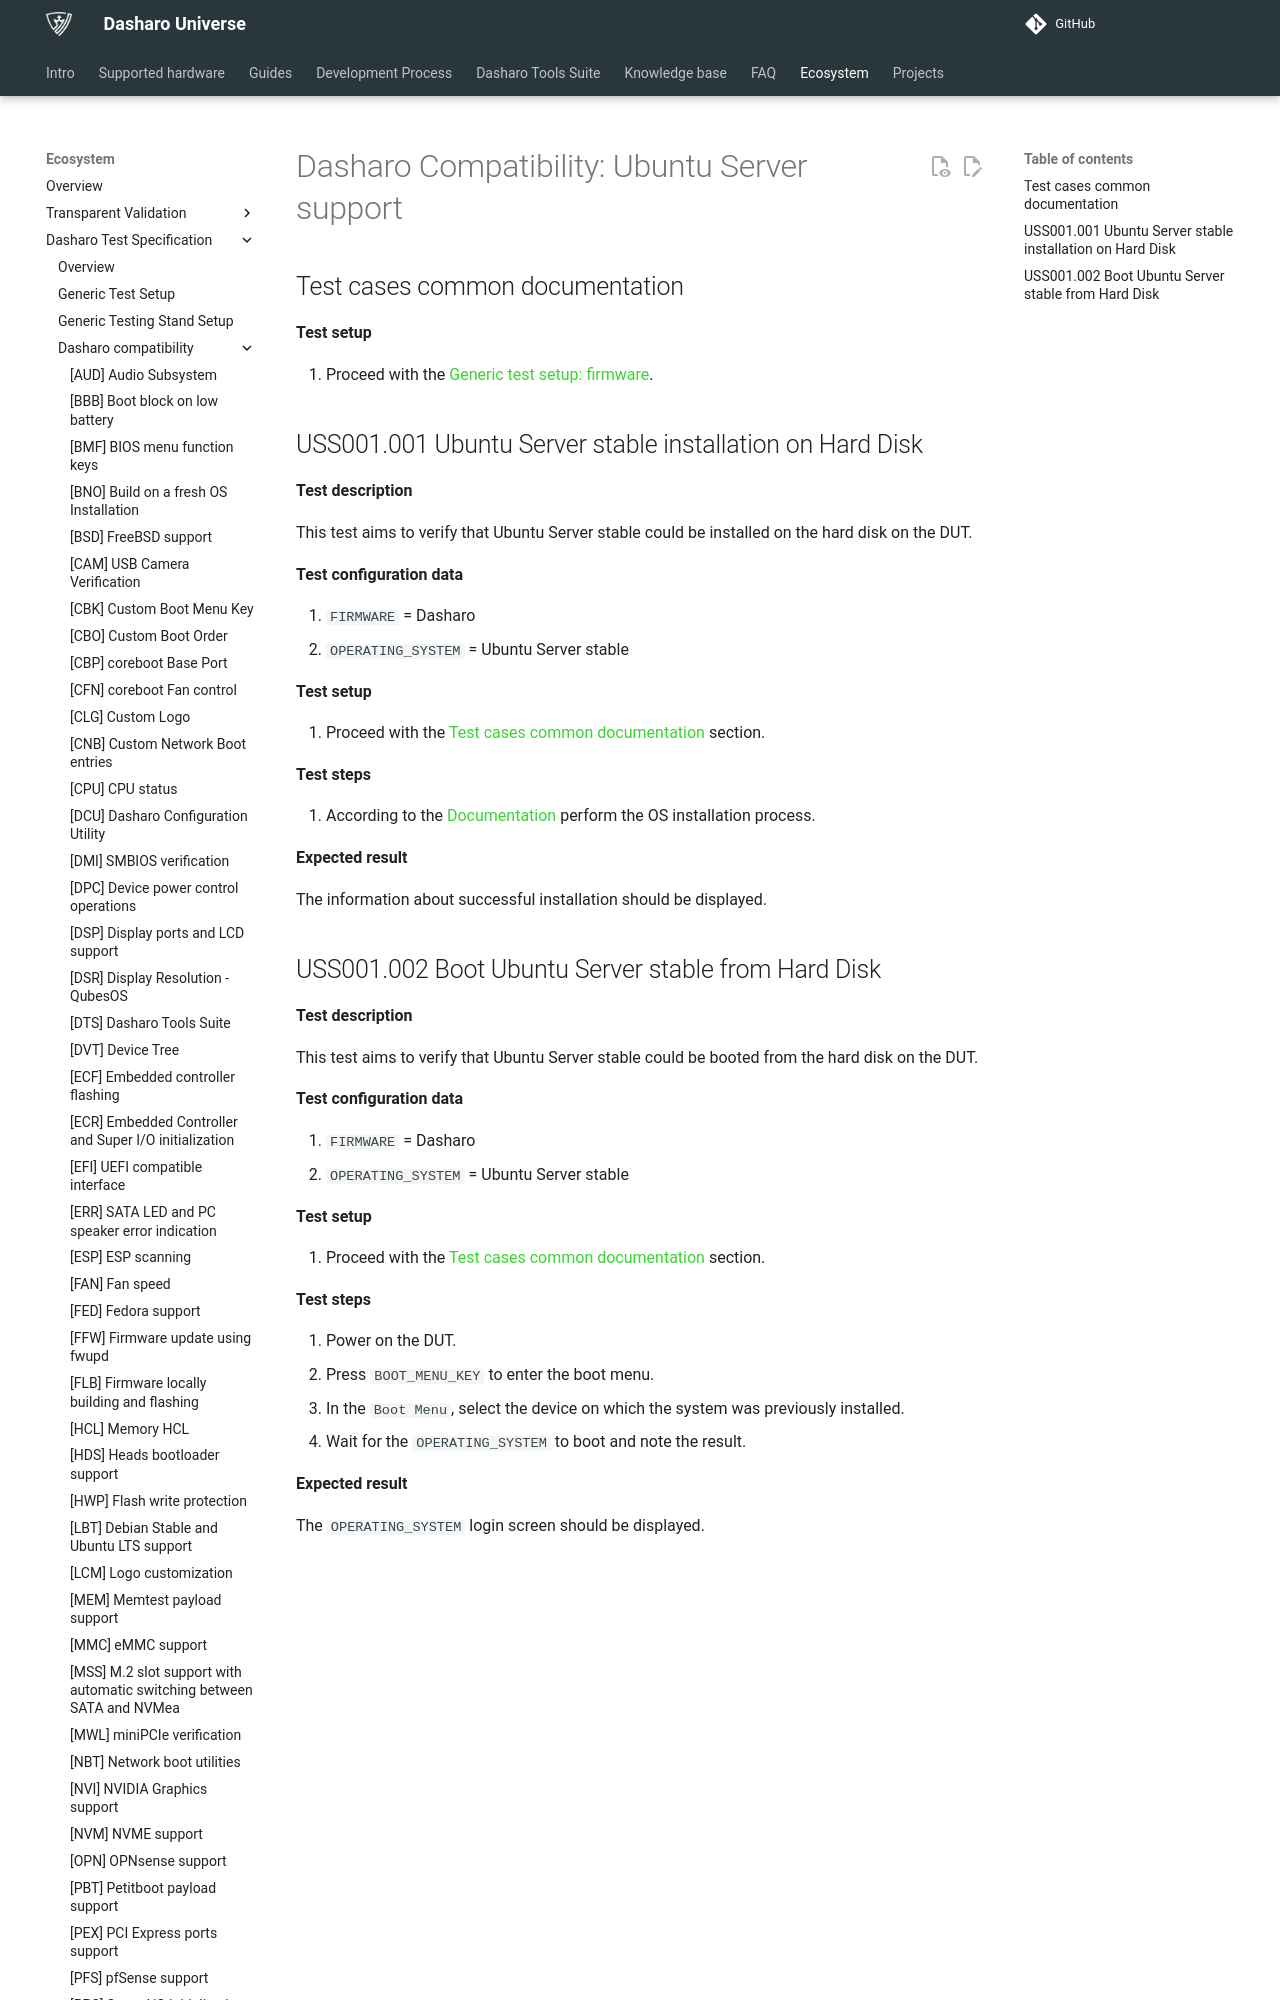

repository: Dasharo/docs · page: unified-test-documentation/dasharo-compatibility/349-ubuntu-server-support/index.html · generator: mkdocs

---
search:
  boost: -1
---

# Dasharo Compatibility: Ubuntu Server support

## Test cases common documentation

**Test setup**

1. Proceed with the
   [Generic test setup: firmware](../generic-test-setup.md#firmware).

## USS001.001 Ubuntu Server stable installation on Hard Disk

**Test description**

This test aims to verify that Ubuntu Server stable could be installed on the
hard disk on the DUT.

**Test configuration data**

1. `FIRMWARE` = Dasharo
1. `OPERATING_SYSTEM` = Ubuntu Server stable

**Test setup**

1. Proceed with the
   [Test cases common documentation](#test-cases-common-documentation) section.

**Test steps**

1. According to the [Documentation](../generic-test-setup.md#os-installer)
   perform the OS installation process.

**Expected result**

The information about successful installation should be displayed.
